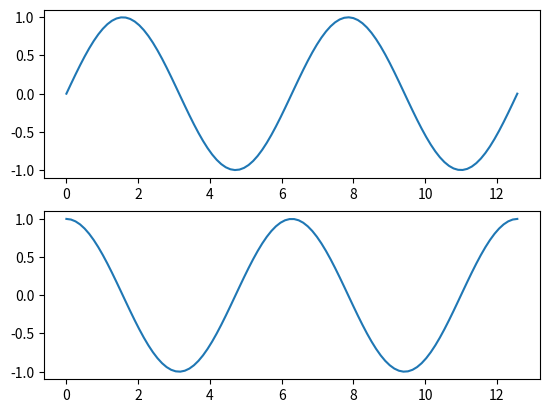

The matplotlib source for this figure:
# 그래프 여러 개 그리기
import matplotlib.pyplot as plt
import numpy as np

x = np.linspace(0, np.pi*4, 100) # 0부터 4pi까지 100개의 균등한 구간
fig, axes = plt.subplots(2,1) # 한 fig(도화지)에 몇 개 그릴지 옵션 지정 -> 1개 fig에 2개 이상 그래프 그릴 수 있음
axes[0].plot(x,np.sin(x))
axes[1].plot(x,np.cos(x))

plt.show()